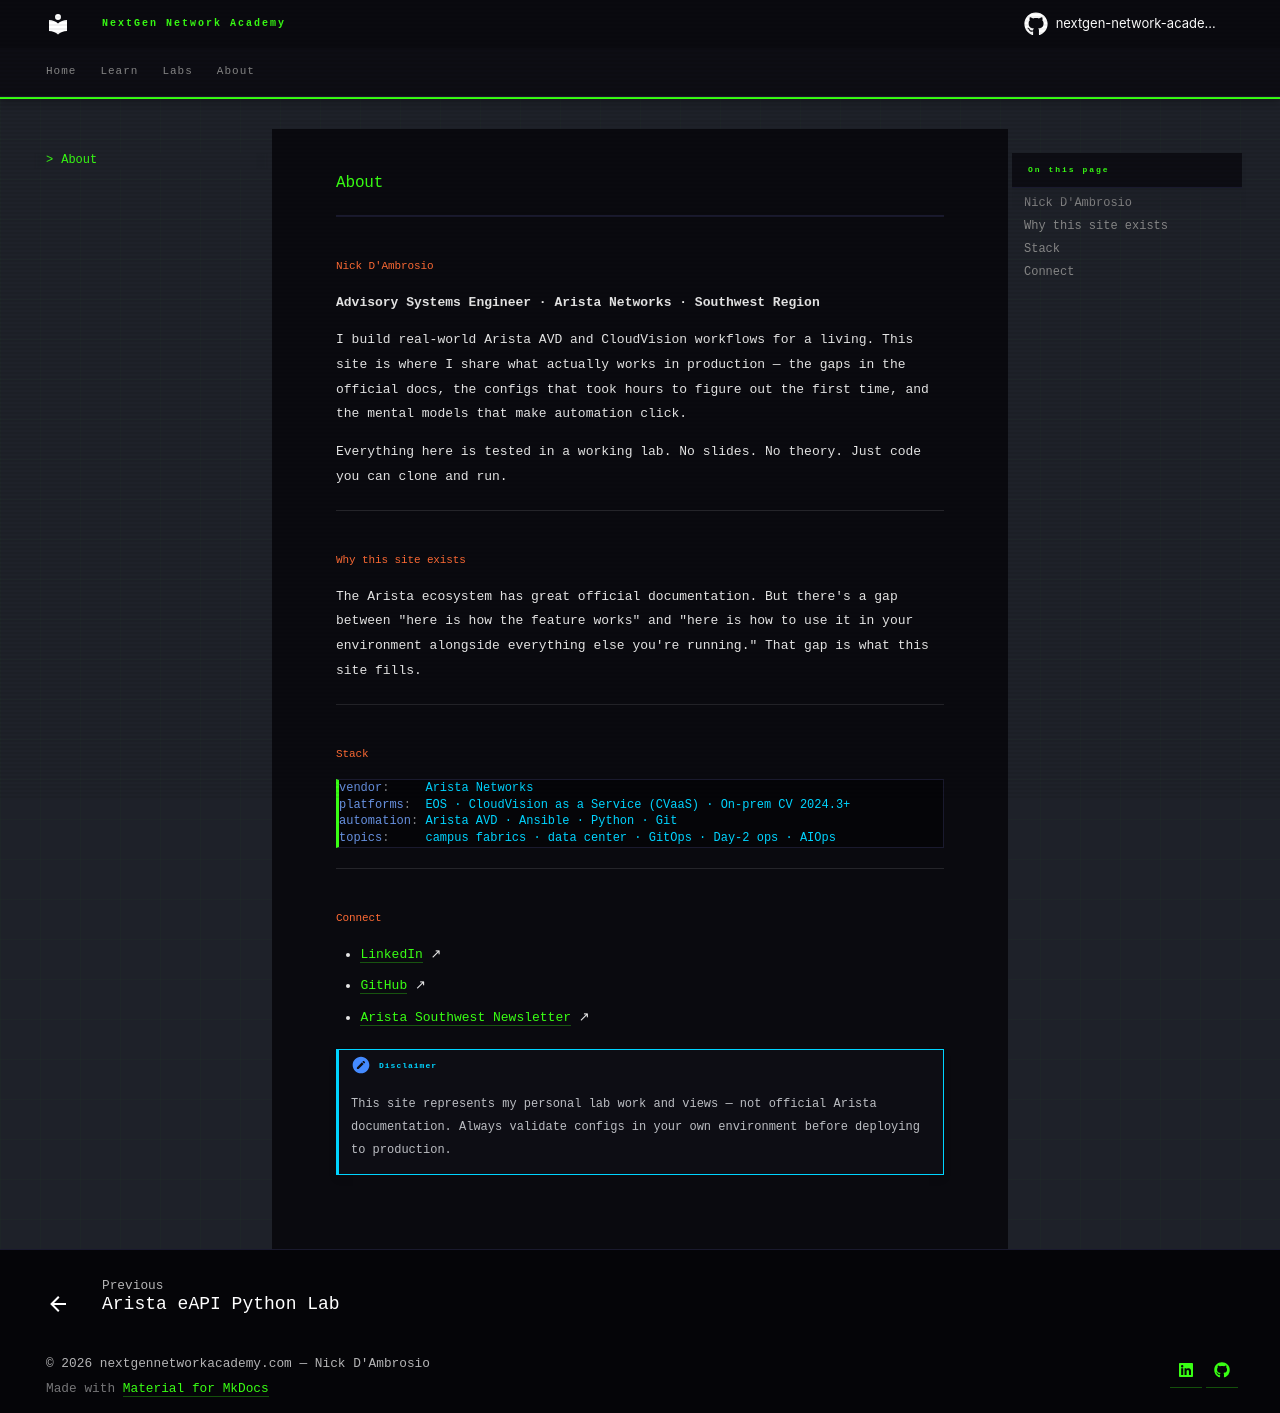

repository: nextgen-network-academy/ngna-content · page: about/index.html · generator: mkdocs

# About

## Nick D'Ambrosio

**Advisory Systems Engineer · Arista Networks · Southwest Region**

I build real-world Arista AVD and CloudVision workflows for a living. This site is where I share what actually works in production — the gaps in the official docs, the configs that took hours to figure out the first time, and the mental models that make automation click.

Everything here is tested in a working lab. No slides. No theory. Just code you can clone and run.

---

## Why this site exists

The Arista ecosystem has great official documentation. But there's a gap between "here is how the feature works" and "here is how to use it in your environment alongside everything else you're running." That gap is what this site fills.

---

## Stack

```yaml
vendor:     Arista Networks
platforms:  EOS · CloudVision as a Service (CVaaS) · On-prem CV 2024.3+
automation: Arista AVD · Ansible · Python · Git
topics:     campus fabrics · data center · GitOps · Day-2 ops · AIOps
```

---

## Connect

- [LinkedIn](https://www.linkedin.com/in/nicholas-dambrosio-0381871a/) ↗
- [GitHub](https://github.com/nextgen-network-academy) ↗
- [Arista Southwest Newsletter](https://arista-southwest-region.github.io/Newsletter/) ↗

!!! note "Disclaimer"
    This site represents my personal lab work and views — not official Arista documentation.
    Always validate configs in your own environment before deploying to production.
